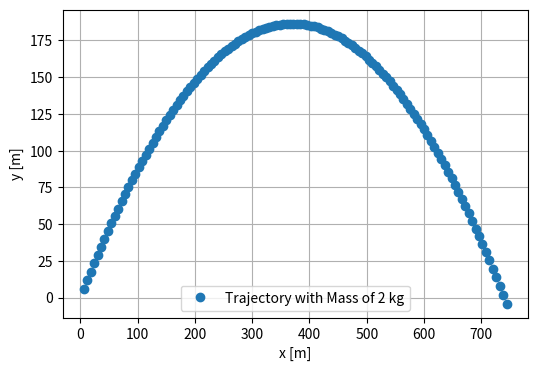

Write the Python code that produced this figure.
#################################imports#############################################
import numpy as np
import matplotlib . pyplot as plt

#################################function############################################
def force(mass, gravity):
    '''Calculate the force according to the mass and g of earth'''
    f=np.array([0.0, -mass*gravity])
    return f

def step_euler(x,v,dt,mass,gravity,f):
    '''Calculate the position and the velocity according to Euler's scheme'''
    #x=x+v*dt
    x+=v*dt
    v+=f*dt/mass
    return x,v


##############################Main##################################################

#parameters
x=np.array([0.0,0.0])## 1d array with two zero Values [0,0]
v=np.array([60.0,60.0])## m/sec
trajectory=[] ## A python list
gravity=9.81 # m/sec^2
mass=2 # kg
dt=0.1# sec

#############################running simulation once#################################
fig = plt.figure(figsize=(6, 4))  ## inches
while x[1]>=0:
    x,v=step_euler(x,v,dt,mass,gravity,force(mass,gravity))
    trajectory.append(x.copy())
##end of the loop
trajectory=np.array(trajectory)
##creat the figure
plt.plot(trajectory[:,0], trajectory[:,1],'o',label='Trajectory with Mass of {:} kg'.format(mass))
plt.grid()
plt.legend(loc='best')
plt.xlabel('x [m]')
plt.ylabel('y [m]')
plt.savefig('exercise_2_1_once.eps', format='eps')
'''
#############################running simulation multiple times#################################
fig = plt.figure(figsize=(6, 4))  ## inches
for mass in [2,3,4,5,6]:
    #while loop that create the trajectory of the cannonball
    while x[1]>=0:
        x,v= step_euler(x, v, force(mass, gravity), dt)
        trajectory.append(x.copy())
    ##end of the loop
    trajectory=np.array(trajectory)

##creat the figure
    plt.plot(trajectory[:,0], trajectory[:,1],label='Mass of {:} kg'.format(mass))
plt.legend(loc='best')
plt.grid()
plt.xlabel('x[m]')
plt.ylabel('y[m]')
plt.savefig('exercise_2_1_multiple_times.eps', format='eps')
'''
plt.show()